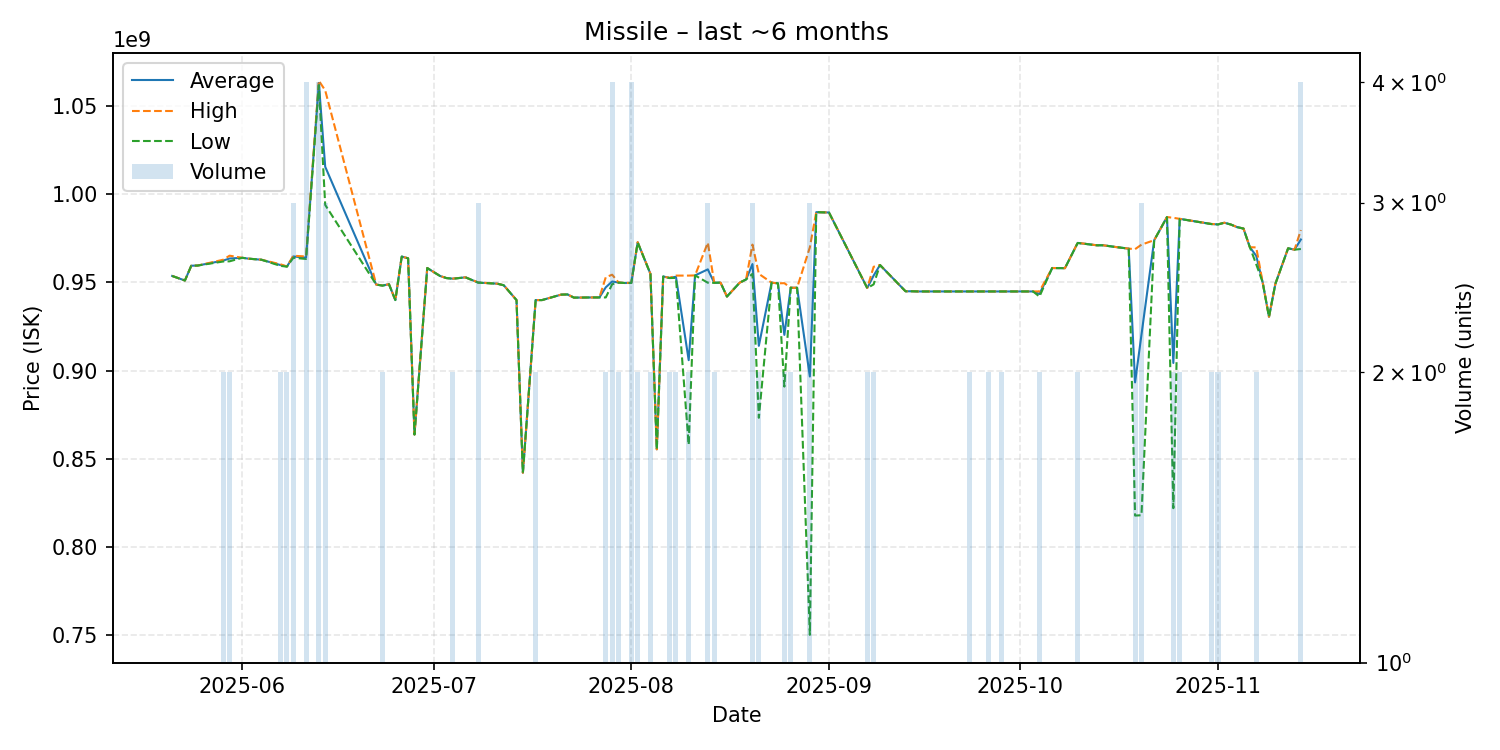

The file beside this chart, header and first rows:
date, average, highest, lowest, order_count, volume
2025-05-21, 953700000, 953700000, 953700000, 1, 1
2025-05-23, 951100000, 951100000, 951100000, 1, 1
2025-05-24, 959500000, 959500000, 959500000, 1, 1
2025-05-25, 959600000, 959600000, 959600000, 1, 1
2025-05-29, 962400000, 962900000, 961900000, 2, 2
2025-05-30, 963600000, 965200000, 962000000, 2, 2
2025-06-01, 964000000, 964000000, 964000000, 1, 1
2025-06-02, 963500000, 963500000, 963500000, 1, 1
2025-06-04, 962900000, 962900000, 962900000, 1, 1
2025-06-07, 959850000, 960300000, 959400000, 2, 2
2025-06-08, 959050000, 959100000, 959000000, 2, 2
2025-06-09, 964766667, 965150000, 964000000, 3, 3
2025-06-11, 964050000, 964750000, 963350000, 4, 4
2025-06-13, 1063250000, 1064500000, 1062000000, 4, 4
2025-06-14, 1015666667, 1059000000, 994000000, 3, 3
2025-06-22, 948800000, 948800000, 948800000, 1, 1
2025-06-23, 948250000, 948300000, 948200000, 2, 2
2025-06-24, 949000000, 949000000, 949000000, 1, 1
2025-06-25, 940000000, 940000000, 940000000, 1, 1
2025-06-26, 964700000, 964700000, 964700000, 1, 1
2025-06-27, 963700000, 963700000, 963700000, 1, 1
2025-06-28, 863700000, 863700000, 863700000, 1, 1
2025-06-30, 958200000, 958200000, 958200000, 1, 1
2025-07-02, 953700000, 953700000, 953700000, 1, 1
2025-07-03, 952500000, 952500000, 952500000, 1, 1
2025-07-04, 952150000, 952200000, 952100000, 2, 2
2025-07-06, 952900000, 952900000, 952900000, 1, 1
2025-07-08, 949933333, 950000000, 949900000, 3, 3
2025-07-11, 949300000, 949300000, 949300000, 1, 1
2025-07-12, 948400000, 948400000, 948400000, 1, 1
2025-07-14, 940000000, 940000000, 940000000, 1, 1
2025-07-15, 842000000, 842000000, 842000000, 1, 1
2025-07-17, 940000000, 940000000, 940000000, 2, 2
2025-07-18, 940000000, 940000000, 940000000, 1, 1
2025-07-21, 943100000, 943100000, 943100000, 1, 1
2025-07-22, 943200000, 943200000, 943200000, 1, 1
2025-07-23, 941400000, 941400000, 941400000, 1, 1
2025-07-26, 941500000, 941500000, 941500000, 1, 1
2025-07-27, 941500000, 941500000, 941500000, 1, 1
2025-07-28, 947250000, 953000000, 941500000, 2, 2
2025-07-29, 950550000, 954400000, 949000000, 4, 4
2025-07-30, 949950000, 950000000, 949900000, 2, 2
2025-07-31, 949700000, 949700000, 949700000, 1, 1
2025-08-01, 949725000, 949800000, 949700000, 4, 4
2025-08-02, 972800000, 972900000, 972700000, 2, 2
2025-08-04, 954900000, 954900000, 954900000, 2, 2
2025-08-05, 855300000, 855300000, 855300000, 1, 1
2025-08-06, 953400000, 953400000, 953400000, 1, 1
2025-08-07, 952550000, 952600000, 952500000, 2, 2
2025-08-08, 953250000, 953900000, 952600000, 2, 2
2025-08-10, 905900000, 953900000, 857900000, 2, 2
2025-08-11, 954000000, 954000000, 954000000, 1, 1
2025-08-13, 957433333, 972600000, 949850000, 3, 3
2025-08-14, 949850000, 949900000, 949800000, 2, 2
2025-08-15, 949900000, 949900000, 949900000, 1, 1
2025-08-16, 942000000, 942000000, 942000000, 1, 1
2025-08-18, 949900000, 949900000, 949900000, 1, 1
2025-08-19, 951700000, 951700000, 951700000, 1, 1
2025-08-20, 960433333, 971500000, 954900000, 3, 3
2025-08-21, 914050000, 954900000, 873200000, 2, 2
... 53 more rows
